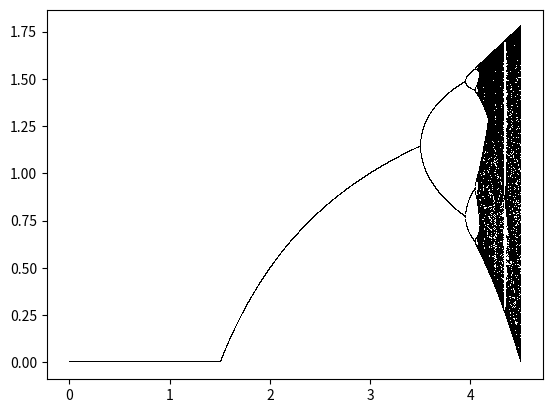

Generate this figure with matplotlib:
import matplotlib.pyplot as plt
import numpy as np

n = 10000
r = np.linspace(0, 10, n)
x = 1e-5 * np.ones(n)
iterations = 1000
last = 100

for i in range(iterations):
    x = r * x * (1 - x/2) - (0.5*x)
    if i >= (iterations - last):
        plt.plot(r, x, ',k', alpha=1)

plt.show()